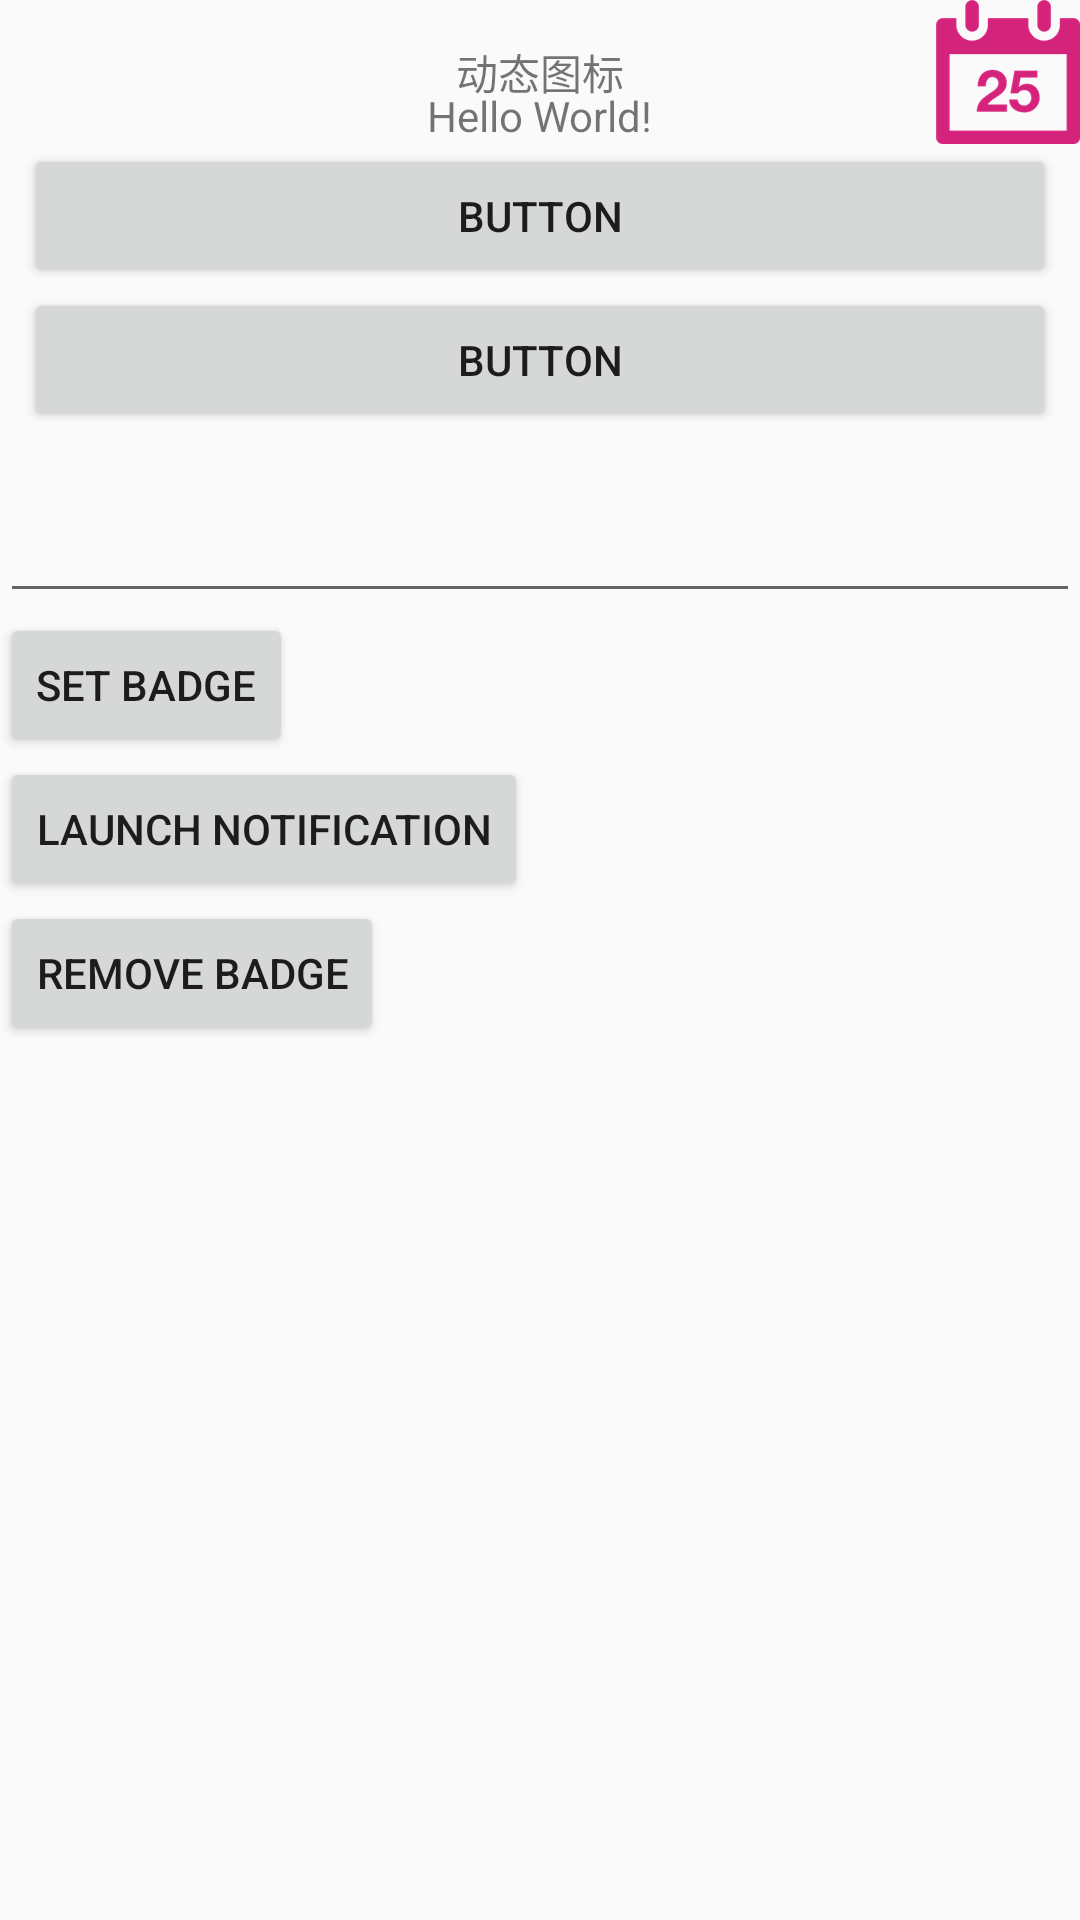

Write the Android layout XML for this screen, with the resource values it uses.
<!-- AndroidManifest.xml: application theme AppTheme -->
<!-- res/layout/activity_main.xml -->
<?xml version="1.0" encoding="utf-8"?>
<android.support.constraint.ConstraintLayout xmlns:android="http://schemas.android.com/apk/res/android"
    xmlns:app="http://schemas.android.com/apk/res-auto"
    xmlns:tools="http://schemas.android.com/tools"
    android:layout_width="match_parent"
    android:layout_height="match_parent"
    tools:context="com.ks.dynamic.icon.launcher.MainActivity">

    <RelativeLayout
        android:id="@+id/header"
        android:layout_width="0dp"
        android:layout_height="wrap_content"
        app:layout_constraintLeft_toLeftOf="parent"
        app:layout_constraintRight_toRightOf="parent">

        <TextView
            android:layout_width="wrap_content"
            android:layout_height="wrap_content"
            android:layout_centerInParent="true"
            android:text="@string/app_name" />

        <ImageView
            android:id="@+id/top"
            android:layout_width="wrap_content"
            android:layout_height="wrap_content"
            android:layout_alignParentRight="true"
            android:layout_centerVertical="true"
            android:src="@mipmap/icon_1" />
    </RelativeLayout>

    <TextView
        android:id="@+id/textView"
        android:layout_width="wrap_content"
        android:layout_height="wrap_content"
        android:text="Hello World!"
        app:layout_constraintBottom_toBottomOf="@+id/header"
        app:layout_constraintLeft_toLeftOf="parent"
        app:layout_constraintRight_toRightOf="parent" />

    <LinearLayout
        android:id="@+id/buttonPanel"
        android:layout_width="0dp"
        android:layout_height="wrap_content"
        android:layout_marginEnd="8dp"
        android:layout_marginLeft="8dp"
        android:layout_marginRight="8dp"
        android:layout_marginStart="8dp"
        android:orientation="vertical"
        app:layout_constraintLeft_toLeftOf="parent"
        app:layout_constraintRight_toRightOf="parent"
        app:layout_constraintTop_toBottomOf="@+id/textView">

        <Button
            android:id="@+id/start"
            android:layout_width="match_parent"
            android:layout_height="wrap_content"
            android:text="Button" />

        <Button
            android:id="@+id/stop"
            android:layout_width="match_parent"
            android:layout_height="wrap_content"
            android:text="Button" />
    </LinearLayout>

    <LinearLayout
        android:layout_width="0dp"
        android:layout_height="wrap_content"
        android:orientation="vertical"
        app:layout_constraintLeft_toLeftOf="parent"
        app:layout_constraintRight_toRightOf="parent"
        app:layout_constraintTop_toBottomOf="@+id/buttonPanel">

        <TextView
            android:id="@+id/textViewHomePackage"
            android:layout_width="wrap_content"
            android:layout_height="wrap_content"
            android:layout_centerHorizontal="true" />

        <EditText
            android:id="@+id/numInput"
            android:layout_width="match_parent"
            android:layout_height="wrap_content"
            android:inputType="numberDecimal" />

        <Button
            android:id="@+id/btnSetBadge"
            android:layout_width="wrap_content"
            android:layout_height="wrap_content"
            android:layout_centerHorizontal="true"
            android:layout_centerVertical="true"
            android:text="Set badge" />

        <Button
            android:id="@+id/btnSetBadgeByNotification"
            android:layout_width="wrap_content"
            android:layout_height="wrap_content"
            android:layout_centerHorizontal="true"
            android:layout_centerVertical="true"
            android:text="Launch Notification" />

        <Button
            android:id="@+id/btnRemoveBadge"
            android:layout_width="wrap_content"
            android:layout_height="wrap_content"
            android:layout_centerHorizontal="true"
            android:layout_centerVertical="true"
            android:text="Remove badge" />
    </LinearLayout>
</android.support.constraint.ConstraintLayout>
<!-- resources referenced by this layout -->
<resources>
  <!-- mipmap icon_1: png bitmap (mipmap-hdpi, 2617 bytes) -->
  <string name="app_name">动态图标</string>
  <style name="AppTheme" parent="Theme.AppCompat.Light.NoActionBar">
          
          <item name="colorPrimary">@color/colorPrimary</item>
          <item name="colorPrimaryDark">@color/colorPrimaryDark</item>
          <item name="colorAccent">@color/colorAccent</item>
      </style>
  <!-- not gathered from this repository: default colours our renderer supplied (Android Studio template values) -->
  <color name="colorPrimary">#FF6200EE</color>
  <color name="colorPrimaryDark">#FF3700B3</color>
  <color name="colorAccent">#FF03DAC5</color>
</resources>
